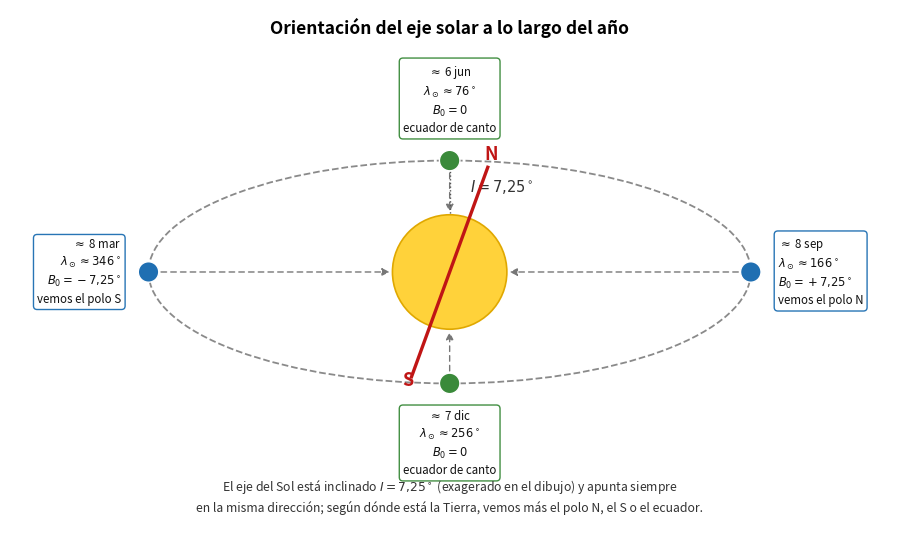

Write the Python code that produced this figure.
# -*- coding: utf-8 -*-
"""Genera el diagrama del B_0 a lo largo del anyo (4 posiciones de la Tierra).
Esquema conceptual: eje solar fijo e inclinado I=7,25 (exagerado en el dibujo),
y la latitud del centro del disco B_0 oscilando entre -I y +I segun la fecha.
Valores verificados con el codigo: ceros en lambda_sol~76/256, extremos en ~166/346."""
import numpy as np
import matplotlib.pyplot as plt
from matplotlib.patches import Ellipse, FancyArrowPatch, Arc

fig, ax = plt.subplots(figsize=(9.2, 5.6))
ax.set_aspect('equal'); ax.axis('off')

# --- orbita de la Tierra (ecliptica) en perspectiva ---
a, b = 5.0, 1.85
orb = Ellipse((0, 0), 2*a, 2*b, fill=False, ls='--', lw=1.3, ec='#8a8a8a', zorder=1)
ax.add_patch(orb)

# --- Sol en el centro ---
ax.add_patch(plt.Circle((0, 0), 0.95, color='#ffd23a', zorder=4, ec='#e0a800', lw=1.2))
ax.add_patch(plt.Circle((0, 0), 0.95, color='none', zorder=4))

# --- eje de rotacion solar: fijo, inclinado (exagerado a 20 deg, real 7,25) ---
tilt = np.radians(20.0)          # inclinacion DIBUJADA (exagerada)
L = 1.85
nx, ny = L*np.sin(tilt), L*np.cos(tilt)      # extremo Norte (arriba, inclinado a la derecha)
ax.plot([-nx, nx], [-ny, ny], color='#c01515', lw=2.4, zorder=5)
ax.text(nx+0.06, ny+0.12, 'N', color='#c01515', fontsize=13, fontweight='bold', ha='center')
ax.text(-nx-0.06, -ny-0.16, 'S', color='#c01515', fontsize=13, fontweight='bold', ha='center')

# --- vertical de referencia (polo de la ecliptica) y angulo I ---
ax.plot([0, 0], [0, ny+0.15], color='#555', lw=1.0, ls=':', zorder=3)
ax.add_patch(Arc((0, 0), 1.7, 1.7, angle=90, theta1=-20, theta2=0,
                 color='#555', lw=1.0, zorder=3))
ax.text(0.34, 1.32, r'$I=7{,}25^\circ$', color='#333', fontsize=10.5)

# --- 4 posiciones de la Tierra y sus datos ---
# (x, y, etiqueta, color_caja, alineacion del texto)
casos = [
    ( a, 0.0, '$\\approx$ 8 sep\n$\\lambda_\\odot\\approx166^\\circ$\n$B_0=+7{,}25^\\circ$\nvemos el polo N', '#1f6fb2', 'left'),
    (-a, 0.0, '$\\approx$ 8 mar\n$\\lambda_\\odot\\approx346^\\circ$\n$B_0=-7{,}25^\\circ$\nvemos el polo S', '#1f6fb2', 'right'),
    (0.0,  b, '$\\approx$ 6 jun\n$\\lambda_\\odot\\approx76^\\circ$\n$B_0=0$\necuador de canto', '#3a8a3a', 'center'),
    (0.0, -b, '$\\approx$ 7 dic\n$\\lambda_\\odot\\approx256^\\circ$\n$B_0=0$\necuador de canto', '#3a8a3a', 'center'),
]
for (x, y, txt, col, ha) in casos:
    # linea de vision Tierra -> Sol
    arr = FancyArrowPatch((x, y), (np.sign(x)*0.95 if x != 0 else 0.0,
                                   np.sign(y)*0.95 if y != 0 else 0.0),
                          arrowstyle='-|>', mutation_scale=11, lw=1.0,
                          color='#777', ls=(0, (4, 3)), zorder=2)
    ax.add_patch(arr)
    ax.add_patch(plt.Circle((x, y), 0.17, color=col, zorder=6, ec='white', lw=1.0))
    # caja de texto
    if ha == 'left':
        tx, tyy, hh = x+0.45, y, 'left'
    elif ha == 'right':
        tx, tyy, hh = x-0.45, y, 'right'
    elif y > 0:
        tx, tyy, hh = x, y+0.42, 'center'
    else:
        tx, tyy, hh = x, y-0.42, 'center'
    va = 'center' if ha in ('left', 'right') else ('bottom' if y > 0 else 'top')
    ax.text(tx, tyy, txt, fontsize=8.3, ha=hh, va=va, color='#111',
            linespacing=1.35,
            bbox=dict(boxstyle='round,pad=0.32', fc='white', ec=col, lw=1.0, alpha=0.96))

ax.text(0, 3.95, u'Orientación del eje solar a lo largo del año',
        ha='center', fontsize=12.5, fontweight='bold')
ax.text(0, -3.98,
        u'El eje del Sol está inclinado $I=7{,}25^\\circ$ (exagerado en el dibujo) y apunta siempre\n'
        u'en la misma dirección; según dónde está la Tierra, vemos más el polo N, el S o el ecuador.',
        ha='center', fontsize=8.8, color='#333', linespacing=1.4)

ax.set_xlim(-7.3, 7.3); ax.set_ylim(-4.45, 4.35)
plt.tight_layout()
out = r'..\latex\figuras\orientacion_polo_solar_generada.png'
plt.savefig(out, dpi=200, bbox_inches='tight', facecolor='white')
print('GUARDADA:', out)
